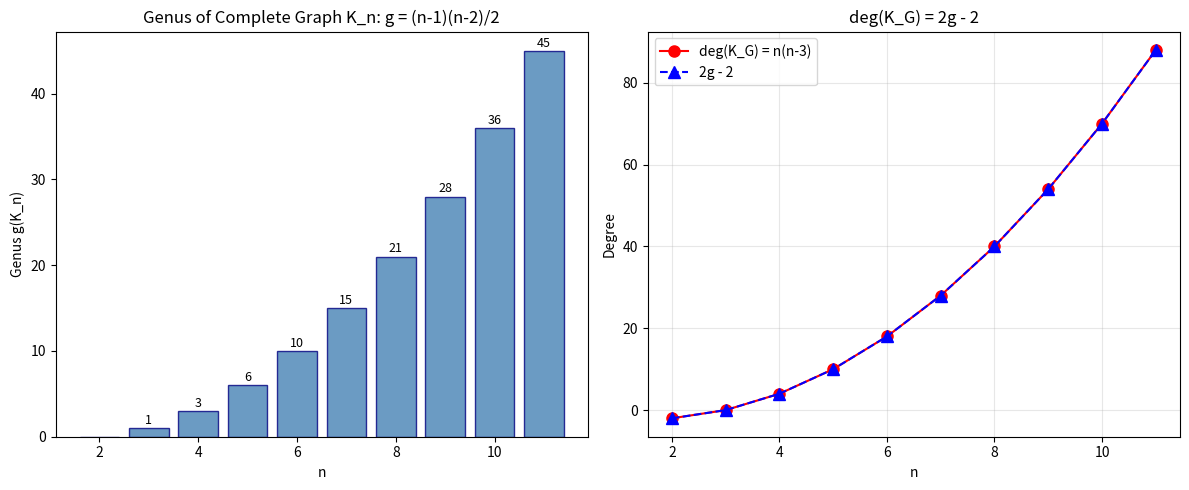

This figure's Python source:
import matplotlib
matplotlib.use('Agg')
import matplotlib.pyplot as plt
import numpy as np

ns = list(range(2, 12))
genera = [(n-1)*(n-2)//2 for n in ns]
canon_degrees = [n*(n-3) for n in ns]

fig, axes = plt.subplots(1, 2, figsize=(12, 5))

ax = axes[0]
ax.bar(ns, genera, color='steelblue', alpha=0.8, edgecolor='navy')
ax.set_xlabel('n'); ax.set_ylabel('Genus g(K_n)')
ax.set_title('Genus of Complete Graph K_n: g = (n-1)(n-2)/2')
for n, g in zip(ns, genera):
    if g > 0: ax.text(n, g + 0.5, str(g), ha='center', fontsize=9)

ax = axes[1]
ax.plot(ns, canon_degrees, 'ro-', markersize=8, label='deg(K_G) = n(n-3)')
ax.plot(ns, [2*g - 2 for g in genera], 'b^--', markersize=8, label='2g - 2')
ax.set_xlabel('n'); ax.set_ylabel('Degree')
ax.set_title('deg(K_G) = 2g - 2'); ax.legend(); ax.grid(True, alpha=0.3)

plt.tight_layout()
plt.savefig('genus_canonical.png', dpi=150, bbox_inches='tight')
plt.close()
print('Saved genus_canonical.png')
